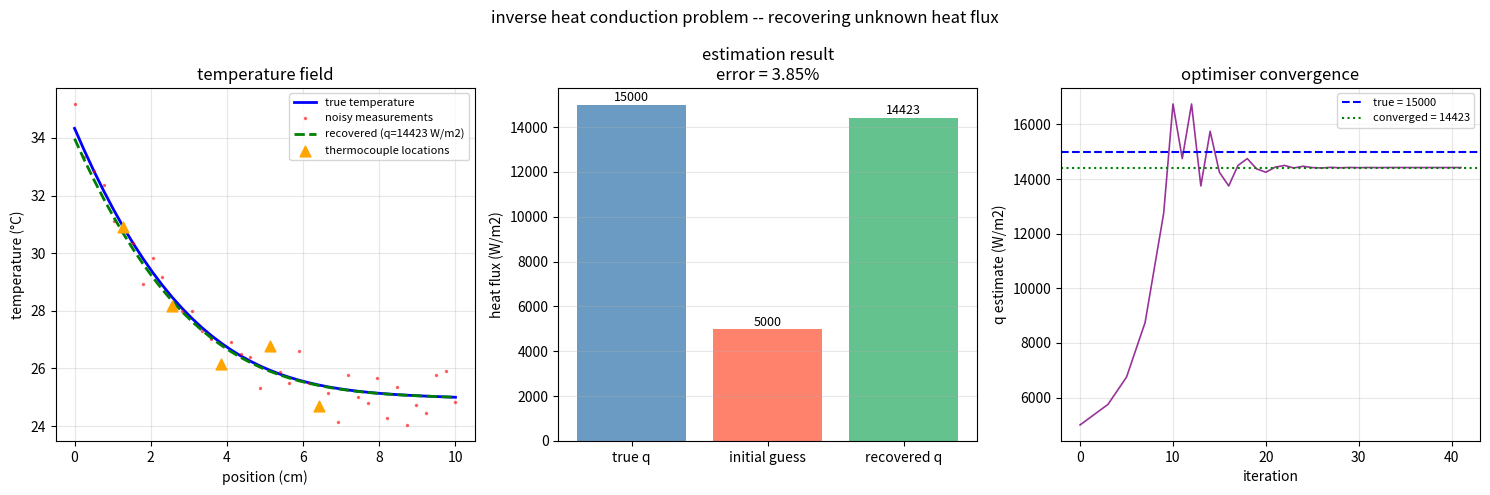

This chart was generated by the following Python code:
# inverse heat conduction problem -- estimating unknown heat flux from temperature data
#
# i came across this while looking into Prof. Gnanasekaran's research at NITK
# the idea is: in real experiments you cant always measure heat flux directly
# but you CAN measure temperature at a few points using thermocouples
# so can we work BACKWARDS to find the heat flux that caused those temperatures?
# turns out yes -- its an optimisation problem
#
# this is my attempt at implementing a simple version of IHCP
# -- [Your Name], 3rd year Mech, NITK Surathkal

import numpy as np
import matplotlib.pyplot as plt
from scipy.optimize import minimize

# -------------------------------------------------------------------
# step 1: build a forward solver first
# (same FDM as project 1 but with neumann BC at left instead of dirichlet)
# neumann BC means we specify heat flux instead of temperature at the boundary
# -------------------------------------------------------------------

def run_forward(q_left, rod_length=0.1, n_nodes=40, diffusivity=11.7e-6,
                sim_time=60.0, T_ambient=25.0, k=50.0):
    """
    given a heat flux at the left boundary, simulate and return final temperature field
    
    neumann BC at left:  -k * dT/dx = q  =>  T[0] = T[1] + q*dx/k
    dirichlet BC at right: T[-1] = T_ambient (rod end stays at room temp)
    """
    dx = rod_length / (n_nodes - 1)
    dt = 0.4 * dx**2 / diffusivity
    r  = diffusivity * dt / dx**2
    steps = int(sim_time / dt)
    
    x = np.linspace(0, rod_length, n_nodes)
    T = np.ones(n_nodes) * T_ambient
    T[-1] = T_ambient
    
    for _ in range(steps):
        T_new = T.copy()
        T_new[1:-1] = T[1:-1] + r * (T[2:] - 2*T[1:-1] + T[:-2])
        
        # neumann BC: heat flux applied at left end
        # derived from: q = -k*(T[0]-T[1])/dx  =>  T[0] = T[1] + q*dx/k
        T_new[0] = T_new[1] + q_left * dx / k
        T_new[-1] = T_ambient
        T = T_new
    
    return T, x


# -------------------------------------------------------------------
# step 2: generate fake "experimental" data
# pretend we ran an experiment with q = 15000 W/m2 and measured temperatures
# adding noise because real sensors are never perfect
# -------------------------------------------------------------------

q_actual = 15000.0   # this is what we're trying to recover -- pretend we dont know it
T_experiment, x_vals = run_forward(q_actual)

# thermocouple noise -- real sensors have ~0.5 degree error
np.random.seed(7)    # fixed seed so results are reproducible
noise = np.random.normal(0, 0.5, len(T_experiment))
T_noisy = T_experiment + noise

# in a real experiment you wouldnt have sensors everywhere
# placing 5 thermocouples at fixed positions along the rod
thermocouple_positions = [5, 10, 15, 20, 25]   # node indices
T_measured_at_sensors = T_noisy[thermocouple_positions]

print(f"true heat flux (unknown in real life): {q_actual} W/m2")
print(f"thermocouple readings: {T_measured_at_sensors.round(2)} °C")


# -------------------------------------------------------------------
# step 3: set up the inverse problem
# we want to find q such that forward_solver(q) matches our sensor readings
# this is a least squares minimisation problem
#
# objective = sum of (T_predicted - T_measured)^2
# -------------------------------------------------------------------

iteration_log = []   # keeping track of how optimizer converges

def objective_function(q_guess):
    """
    how wrong are we? compare forward model prediction vs actual sensor readings
    optimizer will try to minimise this
    """
    q = q_guess[0]
    
    # dont let optimizer try negative heat flux (unphysical)
    if q < 0:
        return 1e10
    
    T_predicted, _ = run_forward(q)
    T_at_sensors = T_predicted[thermocouple_positions]
    
    # sum of squared residuals
    error = np.sum((T_at_sensors - T_measured_at_sensors)**2)
    
    iteration_log.append({'q': q, 'error': error})
    return error


# -------------------------------------------------------------------
# step 4: run the optimiser
# starting from a deliberately wrong guess (5000 instead of 15000)
# to show the method actually recovers the answer
#
# tried L-BFGS-B first but Nelder-Mead worked better for this problem
# probably because we only have 1 unknown so gradient methods are overkill
# -------------------------------------------------------------------

initial_guess = 5000.0
print(f"\nstarting optimisation from q = {initial_guess} W/m2 (wrong guess)")
print("running...")

result = minimize(
    objective_function,
    x0=[initial_guess],
    method='Nelder-Mead',
    options={'xatol': 0.1, 'fatol': 1e-6, 'maxiter': 3000}
)

q_recovered = result.x[0]
percent_error = abs(q_recovered - q_actual) / q_actual * 100

print(f"\nresult:")
print(f"  actual q    = {q_actual:.1f} W/m2")
print(f"  recovered q = {q_recovered:.2f} W/m2")
print(f"  error       = {percent_error:.3f}%")
print(f"  iterations  = {result.nit}")


# -------------------------------------------------------------------
# step 5: plots
# -------------------------------------------------------------------

T_recovered, _ = run_forward(q_recovered)

fig, axes = plt.subplots(1, 3, figsize=(15, 5))
fig.suptitle("inverse heat conduction problem -- recovering unknown heat flux", fontsize=12)

# plot 1: temperature field comparison
ax = axes[0]
ax.plot(x_vals * 100, T_experiment, 'b-', linewidth=2, label='true temperature')
ax.plot(x_vals * 100, T_noisy, 'r.', markersize=3, alpha=0.5, label='noisy measurements')
ax.plot(x_vals * 100, T_recovered, 'g--', linewidth=2,
        label=f'recovered (q={q_recovered:.0f} W/m2)')
ax.scatter(x_vals[thermocouple_positions] * 100, T_measured_at_sensors,
           s=60, color='orange', zorder=5, label='thermocouple locations', marker='^')
ax.set_xlabel("position (cm)")
ax.set_ylabel("temperature (°C)")
ax.set_title("temperature field")
ax.legend(fontsize=8)
ax.grid(True, alpha=0.3)

# plot 2: bar chart comparing true vs guessed vs recovered
ax = axes[1]
labels = ['true q', 'initial guess', 'recovered q']
values = [q_actual, initial_guess, q_recovered]
bar_colors = ['steelblue', 'tomato', 'mediumseagreen']
bars = ax.bar(labels, values, color=bar_colors, alpha=0.8)
for bar, val in zip(bars, values):
    ax.text(bar.get_x() + bar.get_width()/2, bar.get_height() + 150,
            f'{val:.0f}', ha='center', fontsize=9)
ax.set_ylabel("heat flux (W/m2)")
ax.set_title(f"estimation result\nerror = {percent_error:.2f}%")
ax.grid(True, alpha=0.3, axis='y')

# plot 3: convergence -- how the optimizer found the answer
ax = axes[2]
q_history = [it['q'] for it in iteration_log]
ax.plot(range(len(q_history)), q_history, color='purple', linewidth=1.2, alpha=0.8)
ax.axhline(y=q_actual, color='blue', linestyle='--', linewidth=1.5, label=f'true = {q_actual:.0f}')
ax.axhline(y=q_recovered, color='green', linestyle=':', linewidth=1.5, label=f'converged = {q_recovered:.0f}')
ax.set_xlabel("iteration")
ax.set_ylabel("q estimate (W/m2)")
ax.set_title("optimiser convergence")
ax.legend(fontsize=8)
ax.grid(True, alpha=0.3)

plt.tight_layout()
plt.savefig("project2_inverse_heat_transfer.png", dpi=150, bbox_inches='tight')
plt.show()
print("done -- plot saved")
